Run: headless pygame with SDL's dummy video driver; simulated clock (each Clock.tick advances the game by its frame time, no real sleeping); random seed 0; keys injected as events and as key.get_pressed() state; mouse plan: one left click at the window centre at the start of phase 2, then a move to the lower-right quarter at the start of phase 3.
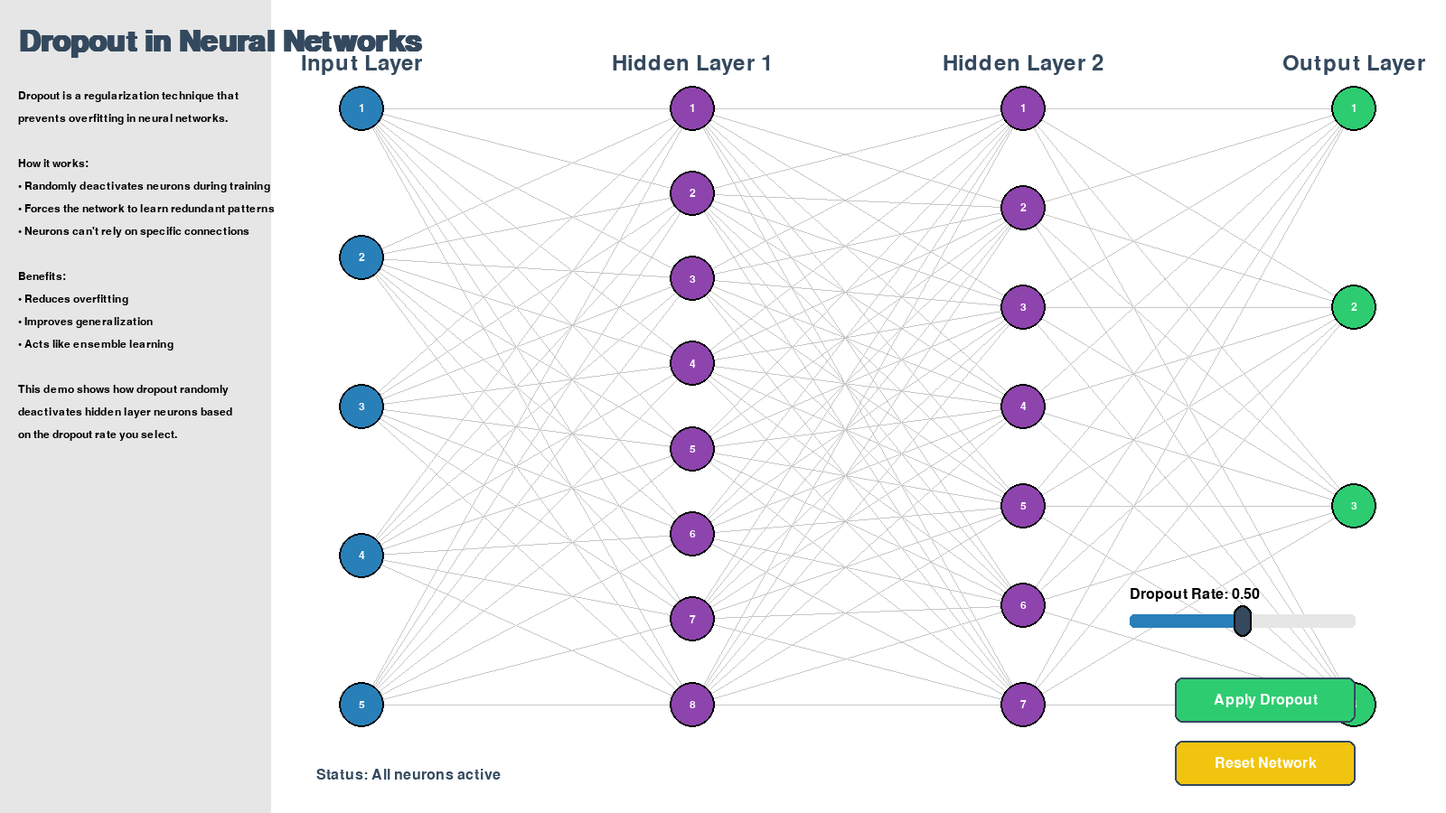
Frame 1 of 4 · flips 1–60 · no input
Frame 2 of 4 · flips 61–180 · clicked the window centre · tapped SPACE, RETURN · held RIGHT (→), D · screen unchanged from frame 1, image omitted
Frame 3 of 4 · flips 181–300 · moved the mouse to the lower-right quarter · held DOWN (↓), S · screen unchanged from frame 2, image omitted
Frame 4 of 4 · flips 301–420 · held LEFT (←), A, UP (↑), W · screen unchanged from frame 3, image omitted

The pygame program that drew these frames:

import pygame
import random

# Initialize Pygame
pygame.init()
width, height = 1600, 900
screen = pygame.display.set_mode((width, height))
pygame.display.set_caption("Dropout in Neural Networks - Interactive Visualization")

# Colors
BLACK = (0, 0, 0)
WHITE = (255, 255, 255)
GRAY = (200, 200, 200)
LIGHT_GRAY = (230, 230, 230)
BLUE = (41, 128, 185)
RED = (231, 76, 60)
GREEN = (46, 204, 113)
YELLOW = (241, 196, 15)
PURPLE = (142, 68, 173)
DARK_BLUE = (52, 73, 94)
INACTIVE_COLOR = (189, 195, 199)

# Fonts
title_font = pygame.font.SysFont("Arial", 48, bold=True)
subtitle_font = pygame.font.SysFont("Arial", 36)
font = pygame.font.SysFont("Arial", 24)
small_font = pygame.font.SysFont("Arial", 18)

# Neural network structure
layers = [5, 8, 7, 4]  # Number of neurons in each layer
neurons = []
connections = []

# Initialize neurons with better spacing
sidebar_width = 300
layer_spacing = (width - sidebar_width - 200) // (len(layers) - 1)
neuron_vertical_margin = 120

for i, layer_size in enumerate(layers):
    layer = []
    layer_height = (height - 2 * neuron_vertical_margin)
    for j in range(layer_size):
        x = sidebar_width + 100 + i * layer_spacing
        y = neuron_vertical_margin + j * (layer_height / (layer_size - 1)) if layer_size > 1 else height/2
        layer.append((x, y))
    neurons.append(layer)

# Initialize connections
for i in range(len(layers) - 1):
    layer_connections = []
    for neuron1 in neurons[i]:
        for neuron2 in neurons[i+1]:
            layer_connections.append((neuron1, neuron2))
    connections.append(layer_connections)

# Dropout settings
dropout_rate = 0.5
active_neurons = [list(range(len(layer))) for layer in neurons]
dropout_applied = False

# Button class
class Button:
    def __init__(self, x, y, width, height, text, color, hover_color=None):
        self.rect = pygame.Rect(x, y, width, height)
        self.text = text
        self.color = color
        self.hover_color = hover_color or tuple(max(0, c-30) for c in color)
        self.is_hovered = False

    def draw(self):
        color = self.hover_color if self.is_hovered else self.color
        pygame.draw.rect(screen, color, self.rect, border_radius=8)
        pygame.draw.rect(screen, DARK_BLUE, self.rect, 2, border_radius=8)
        text_surf = font.render(self.text, True, WHITE)
        text_rect = text_surf.get_rect(center=self.rect.center)
        screen.blit(text_surf, text_rect)

    def update(self, mouse_pos):
        self.is_hovered = self.rect.collidepoint(mouse_pos)

    def is_clicked(self, pos):
        return self.rect.collidepoint(pos)

# Slider class
class Slider:
    def __init__(self, x, y, width, height, initial_value=0.5):
        self.rect = pygame.Rect(x, y, width, height)
        self.handle_width = 20
        self.handle_rect = pygame.Rect(x + (width - self.handle_width) * initial_value, y - 10, self.handle_width, height + 20)
        self.value = initial_value
        self.active = False

    def draw(self):
        # Draw track
        pygame.draw.rect(screen, LIGHT_GRAY, self.rect, border_radius=5)
        
        # Draw filled portion
        filled_rect = pygame.Rect(self.rect.x, self.rect.y, 
                                 self.rect.width * self.value, self.rect.height)
        pygame.draw.rect(screen, BLUE, filled_rect, border_radius=5)
        
        # Draw handle
        pygame.draw.rect(screen, DARK_BLUE, self.handle_rect, border_radius=10)
        pygame.draw.rect(screen, BLACK, self.handle_rect, 2, border_radius=10)

    def update(self, pos):
        if self.active:
            self.value = (pos[0] - self.rect.x) / self.rect.width
            self.value = max(0, min(1, self.value))
            self.handle_rect.x = self.rect.x + (self.rect.width - self.handle_width) * self.value

    def is_clicked(self, pos):
        return self.handle_rect.collidepoint(pos)

# Create buttons and slider with better positioning
apply_dropout_button = Button(width - 300, height - 150, 200, 50, "Apply Dropout", GREEN)
reset_button = Button(width - 300, height - 80, 200, 50, "Reset Network", YELLOW)
dropout_slider = Slider(width - 350, height - 220, 250, 15, initial_value=0.5)

# Animation variables
animation_active = False
animation_frames = 0
animation_duration = 30  # frames
animation_neurons = []

# Function to apply dropout
def apply_dropout():
    global active_neurons, animation_active, animation_frames, animation_neurons, dropout_applied
    
    dropout_rate = dropout_slider.value
    animation_neurons = [layer.copy() for layer in active_neurons]
    
    for i in range(1, len(layers) - 1):  # Skip input and output layers
        layer_size = len(neurons[i])
        num_dropout = int(layer_size * dropout_rate)
        active_neurons[i] = random.sample(range(layer_size), layer_size - num_dropout)
    
    animation_active = True
    animation_frames = 0
    dropout_applied = True

# Function to reset network
def reset_network():
    global active_neurons, animation_active, animation_frames, animation_neurons, dropout_applied
    
    animation_neurons = [layer.copy() for layer in active_neurons]
    active_neurons = [list(range(len(layer))) for layer in neurons]
    
    animation_active = True
    animation_frames = 0
    dropout_applied = False

# Main game loop
running = True
clock = pygame.time.Clock()

while running:
    mouse_pos = pygame.mouse.get_pos()
    
    for event in pygame.event.get():
        if event.type == pygame.QUIT:
            running = False
        elif event.type == pygame.MOUSEBUTTONDOWN:
            if apply_dropout_button.is_clicked(mouse_pos):
                apply_dropout()
            elif reset_button.is_clicked(mouse_pos):
                reset_network()
            elif dropout_slider.is_clicked(mouse_pos):
                dropout_slider.active = True
        elif event.type == pygame.MOUSEBUTTONUP:
            dropout_slider.active = False
        elif event.type == pygame.MOUSEMOTION:
            dropout_slider.update(mouse_pos)
            apply_dropout_button.update(mouse_pos)
            reset_button.update(mouse_pos)

    # Drawing
    screen.fill(WHITE)
    
    # Draw panel
    info_panel = pygame.Rect(0, 0, sidebar_width, height)
    pygame.draw.rect(screen, LIGHT_GRAY, info_panel)
    
    # Draw title and explanation
    title = title_font.render("Dropout in Neural Networks", True, DARK_BLUE)
    screen.blit(title, (20, 30))
    
    explanations = [
        "Dropout is a regularization technique that",
        "prevents overfitting in neural networks.",
        "",
        "How it works:",
        "• Randomly deactivates neurons during training",
        "• Forces the network to learn redundant patterns",
        "• Neurons can't rely on specific connections",
        "",
        "Benefits:",
        "• Reduces overfitting",
        "• Improves generalization",
        "• Acts like ensemble learning",
        "",
        "This demo shows how dropout randomly",
        "deactivates hidden layer neurons based",
        "on the dropout rate you select."
    ]
    
    for i, line in enumerate(explanations):
        text = small_font.render(line, True, BLACK)
        screen.blit(text, (20, 100 + i * 25))
    
    # Draw layer labels with better positioning
    layer_names = ["Input Layer", "Hidden Layer 1", "Hidden Layer 2", "Output Layer"]
    for i, name in enumerate(layer_names):
        x = sidebar_width + 100 + i * layer_spacing
        text = subtitle_font.render(name, True, DARK_BLUE)
        text_rect = text.get_rect(center=(x, 70))
        screen.blit(text, text_rect)

    # Calculate animation progress
    progress = 1.0
    if animation_active:
        progress = min(1.0, animation_frames / animation_duration)
        animation_frames += 1
        if animation_frames >= animation_duration:
            animation_active = False

    # Draw connections first (so they appear behind neurons)
    for i, layer_connections in enumerate(connections):
        for start, end in layer_connections:
            start_layer = i
            end_layer = i + 1
            start_index = neurons[start_layer].index(start)
            end_index = neurons[end_layer].index(end)
            
            # Determine if connection should be active
            start_active = start_index in active_neurons[start_layer]
            end_active = end_index in active_neurons[end_layer]
            
            # For animation, check previous state
            if animation_active:
                start_was_active = start_index in animation_neurons[start_layer]
                end_was_active = end_index in animation_neurons[end_layer]
                
                # Transition between states
                if start_was_active and not start_active:
                    start_active = progress < 0.5
                if end_was_active and not end_active:
                    end_active = progress < 0.5
            
            if start_active and end_active:
                pygame.draw.line(screen, GRAY, start, end, 1)

    # Draw neurons
    neuron_radius = 25
    for i, layer in enumerate(neurons):
        for j, (x, y) in enumerate(layer):
            active = j in active_neurons[i]
            
            # For animation, check previous state
            if animation_active:
                was_active = j in animation_neurons[i]
                if was_active != active:
                    # Transition between states
                    if progress < 0.5:
                        active = was_active
            
            # Choose color based on layer and active state
            if i == 0:  # Input layer
                color = BLUE
            elif i == len(layers) - 1:  # Output layer
                color = GREEN
            else:  # Hidden layers
                color = PURPLE if active else INACTIVE_COLOR
            
            # Draw neuron
            pygame.draw.circle(screen, color, (x, y), neuron_radius)
            pygame.draw.circle(screen, BLACK, (x, y), neuron_radius, 2)
            
            # Add neuron index
            index_text = small_font.render(str(j+1), True, WHITE)
            index_rect = index_text.get_rect(center=(x, y))
            screen.blit(index_text, index_rect)

    # Draw buttons and slider
    apply_dropout_button.draw()
    reset_button.draw()
    
    # Draw slider with label
    dropout_text = font.render(f"Dropout Rate: {dropout_slider.value:.2f}", True, BLACK)
    screen.blit(dropout_text, (width - 350, height - 250))
    dropout_slider.draw()
    
    # Draw status with better positioning
    status_text = "Status: "
    if dropout_applied:
        status_text += f"Dropout applied with rate {dropout_slider.value:.2f}"
    else:
        status_text += "All neurons active"
    
    status = font.render(status_text, True, DARK_BLUE)
    screen.blit(status, (sidebar_width + 50, height - 50))

    pygame.display.flip()
    clock.tick(60)

pygame.quit()
